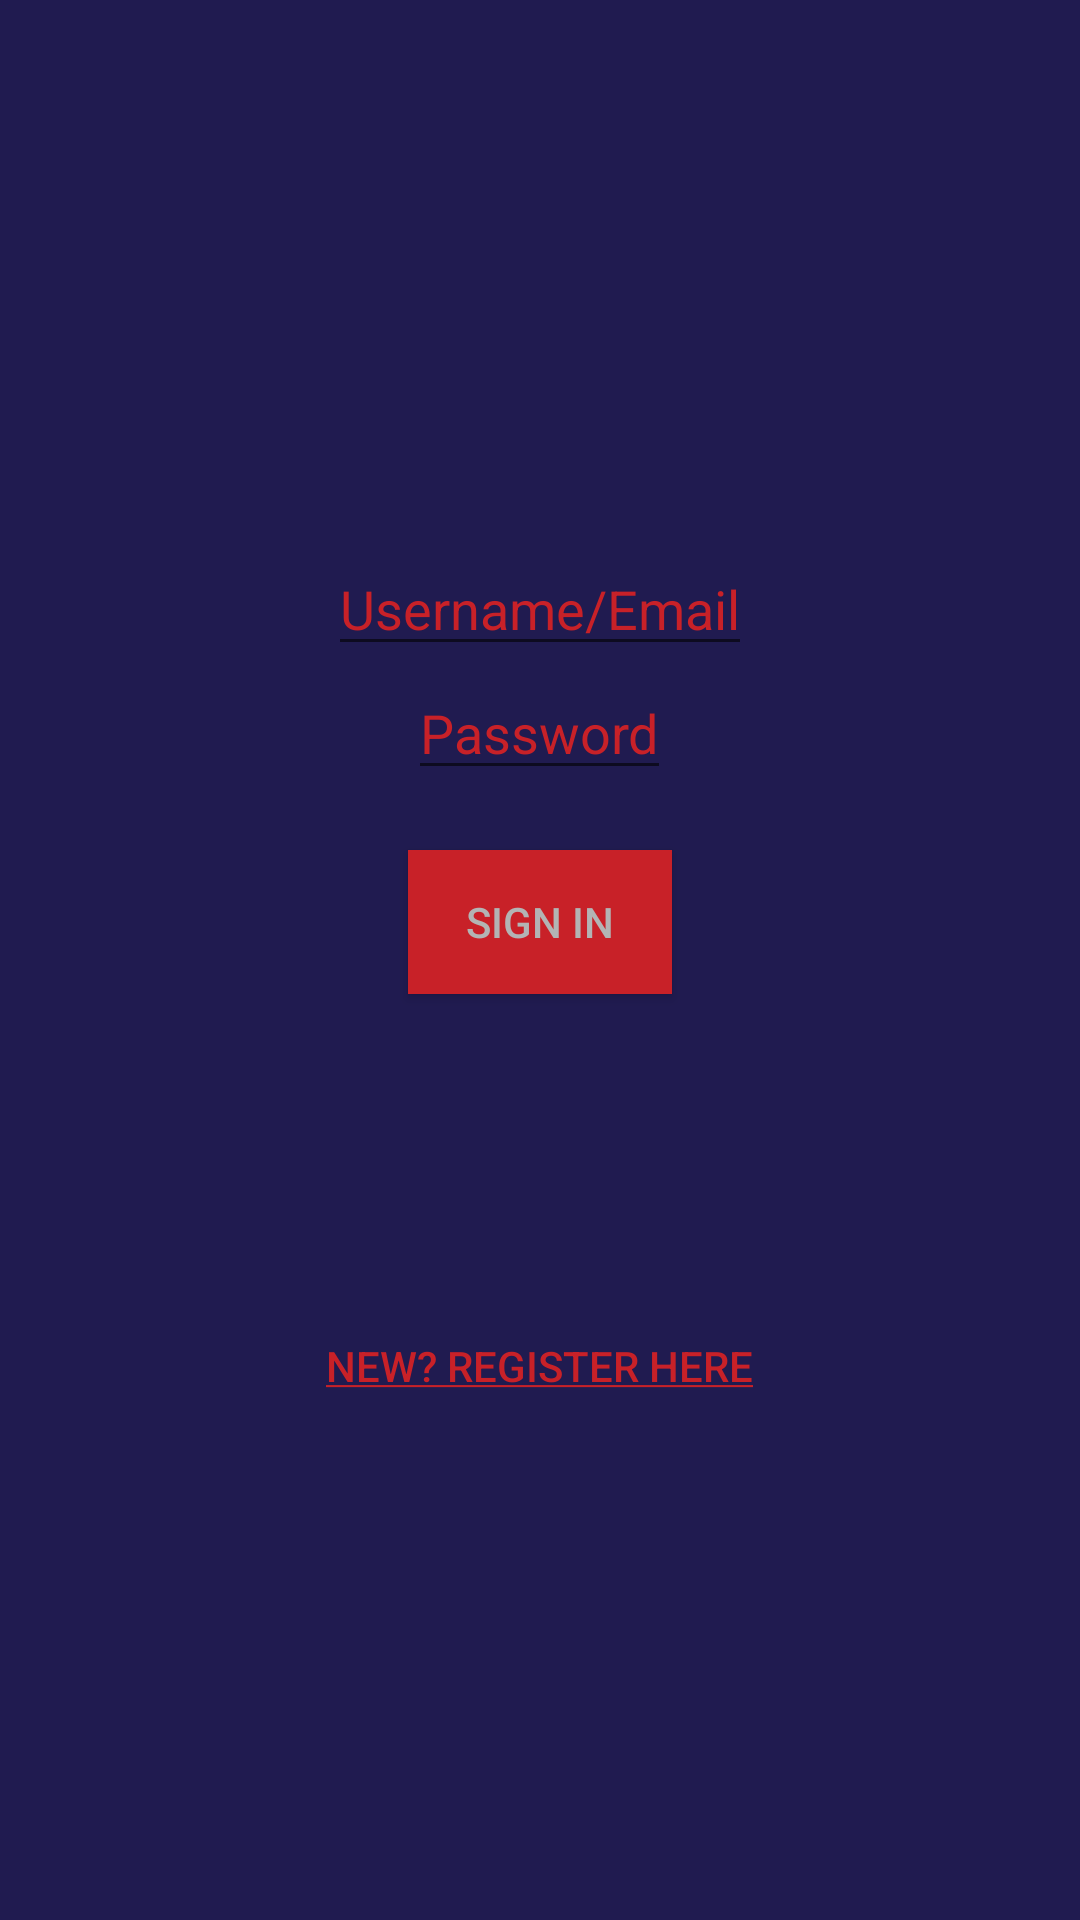

Layout XML and referenced resources for this Android screen:
<!-- AndroidManifest.xml: application theme AppTheme -->
<!-- res/layout/activity_log_in.xml -->
<LinearLayout xmlns:android="http://schemas.android.com/apk/res/android"

    xmlns:app="http://schemas.android.com/apk/res-auto"
    android:layout_width="match_parent"
    android:layout_height="match_parent"
    xmlns:tools="http://schemas.android.com/tools"
    android:paddingLeft="16dp"
    android:paddingRight="16dp"
    android:orientation="vertical"
    android:gravity="center"
    android:background="@color/colorPrimary">


    <ImageView
    android:layout_width="wrap_content"
    android:layout_height="wrap_content"
    android:src="@mipmap/ic_launcher"
    android:background="@color/colorAccent"
    android:layout_marginBottom="20dp"/>

    <EditText
    android:id="@+id/sign_in_username_email"
    android:layout_width="wrap_content"
    android:layout_height="wrap_content"
    android:hint="@string/sign_in_username_email"
    android:inputType="textEmailAddress"
    android:textColorHint="@color/colorAccent"
    android:textColor="@color/colorAccent"/>

    <EditText
    android:id="@+id/sign_in_password"
    android:layout_width="wrap_content"
    android:layout_height="wrap_content"
    android:hint="@string/sign_in_password"
    android:textColorHint="@color/colorAccent"
    android:inputType="textPassword"
    android:textColor="@color/colorAccent"
    android:layout_marginBottom="20dp"/>

    <Button
    android:id="@+id/sign_in_sign_in_button"
    android:layout_width="wrap_content"
    android:layout_height="wrap_content"
    android:text="@string/sign_in"
    android:textColor="@color/colorPrimaryDark"
    android:background="@color/colorAccent" />

    <Button
    android:id="@+id/sign_in_register_button"
    android:layout_width="wrap_content"
    android:layout_height="wrap_content"
    android:text="@string/register_here"
    android:textColor="@color/colorAccent"
    android:background="@color/colorPrimary"
    android:stateListAnimator="@null"
    android:layout_marginTop="100dp" />

</LinearLayout>
<!-- resources referenced by this layout -->
<resources>
  <color name="colorAccent">#C82128</color>
  <color name="colorPrimary">#201B50</color>
  <color name="colorPrimaryDark">#B3B4B4</color>
  <string name="register_here"><u>New? Register here</u></string>
  <string name="sign_in">Sign In</string>
  <string name="sign_in_password">Password</string>
  <string name="sign_in_username_email">Username/Email</string>
  <style name="AppTheme" parent="Theme.AppCompat.Light.NoActionBar">
          
          <item name="colorPrimary">@color/colorPrimary</item>
          <item name="colorPrimaryDark">@color/colorPrimaryDark</item>
          <item name="colorAccent">@color/colorAccent</item>
          
          
      </style>
</resources>
